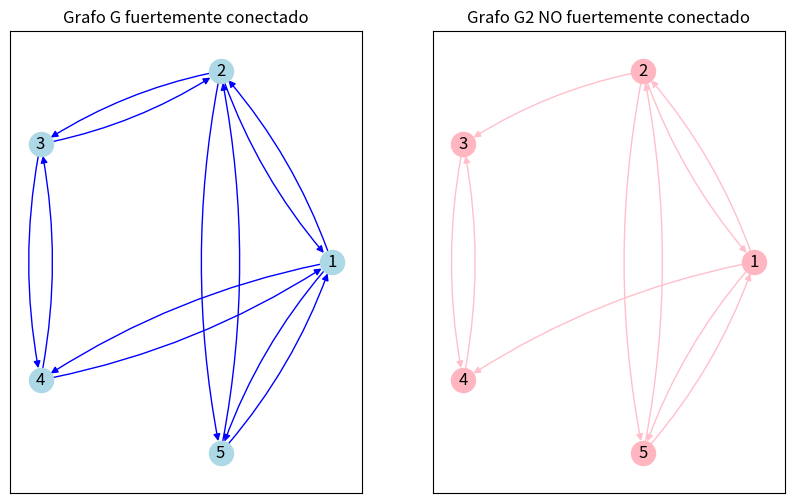

Here is the Python script that generated this plot:
import networkx as nx
import matplotlib.pyplot as plt

G = nx.DiGraph()

G.add_nodes_from([1,2,3,4,5])

G.add_edges_from([(1,2),(1,4),(1,5),
                  (2,1),(2,3),(2,5),
                  (3,2),(3,4),(4,1),
                  (4,3),(5,1),(5,2)])

G2 = nx.DiGraph()

G2.add_nodes_from([1,2,3,4,5])

G2.add_edges_from([(1,2),(1,4),(1,5),
                  (2,1),(2,5),(2,3),
                  (3,4),(4,3),(5,1),(5,2)])

def dfs(graph, start_vertex):
    # Inicializar la pila vacía S
    S = []

    # Para cada vértice de G: status(v)=1
    # 1: no procesado, 2: en pila, 3: procesado
    status = {node:1 for node in graph.nodes()}

    #status(a)=2, meterlo en la pila
    status[start_vertex] = 2
    S.append(start_vertex)

    order_of_visit=[]

    while len(S)>0:
        #Cogemos un vértice x de la pila S
        x = S.pop()

        #Marcamos al vértice x como procesado
        status[x] = 3
        order_of_visit.append(x)

        #Obtenemos los vecinos de x
        neighbors = list(graph.neighbors(x))

        for j in neighbors:
            if status[j] ==1: #j es un vertice no procesado
                status[j] = 2 #Marcamos al vértice j como procesado
                S.append(j) #Metemos al vértice j en la pila S
    return order_of_visit

def comprobar_fuertem_conectado(graph):
    n = graph.number_of_nodes()
    #hacemos DFS con cada vértice y comprobamos si la salida que obtenemos es un árbol que 
    #contiene a todos los vértices de grafo
    for u in graph.nodes():
        sol = dfs(graph,u)
        if len(sol)!=n:
            return False
    return True

#Solución G
solucion = comprobar_fuertem_conectado(G)
if solucion:
    print("G es un grafo dirigido fuertemente conectado")
    titulo = "Grafo G fuertemente conectado"
else: 
    print("G es un grafo dirigido pero NO fuertemente conectado")
    titulo = "Grafo G NO fuertemente conectado"

#Solución G2
solucion2 = comprobar_fuertem_conectado(G2)
if solucion2:
    print("G2 es un grafo dirigido fuertemente conectado")
    titulo2 = "Grafo G2 fuertemente conectado"
else: 
    print("G2 es un grafo dirigido pero NO fuertemente conectado")
    titulo2 = "Grafo G2 NO fuertemente conectado"

#Dibujar G
#tamaño total de la "hoja"
plt.figure(figsize=(10,6))

#dividimos la hoja y pintamos en el lado izquierdo
plt.subplot(1,2,1)

pos = nx.circular_layout(G)

#dibujamos G

#dibujar nodos y etiquetas
nx.draw_networkx_nodes(G, pos, node_color='lightblue', node_size=300)
nx.draw_networkx_labels(G, pos)

nx.draw_networkx_edges(G, pos, edge_color='blue', arrows=True,connectionstyle='arc3, rad=0.1')

plt.title(titulo)

#pasamos al lado derecho
plt.subplot(1,2,2)
pos2 = nx.circular_layout(G2)

#dibujamos G2
nx.draw_networkx_nodes(G2, pos2, node_color='lightpink', node_size=300)
nx.draw_networkx_labels(G2, pos2)

nx.draw_networkx_edges(G2, pos2, edge_color='pink', arrows=True, connectionstyle='arc3, rad=0.1')

plt.title(titulo2)

plt.show()
